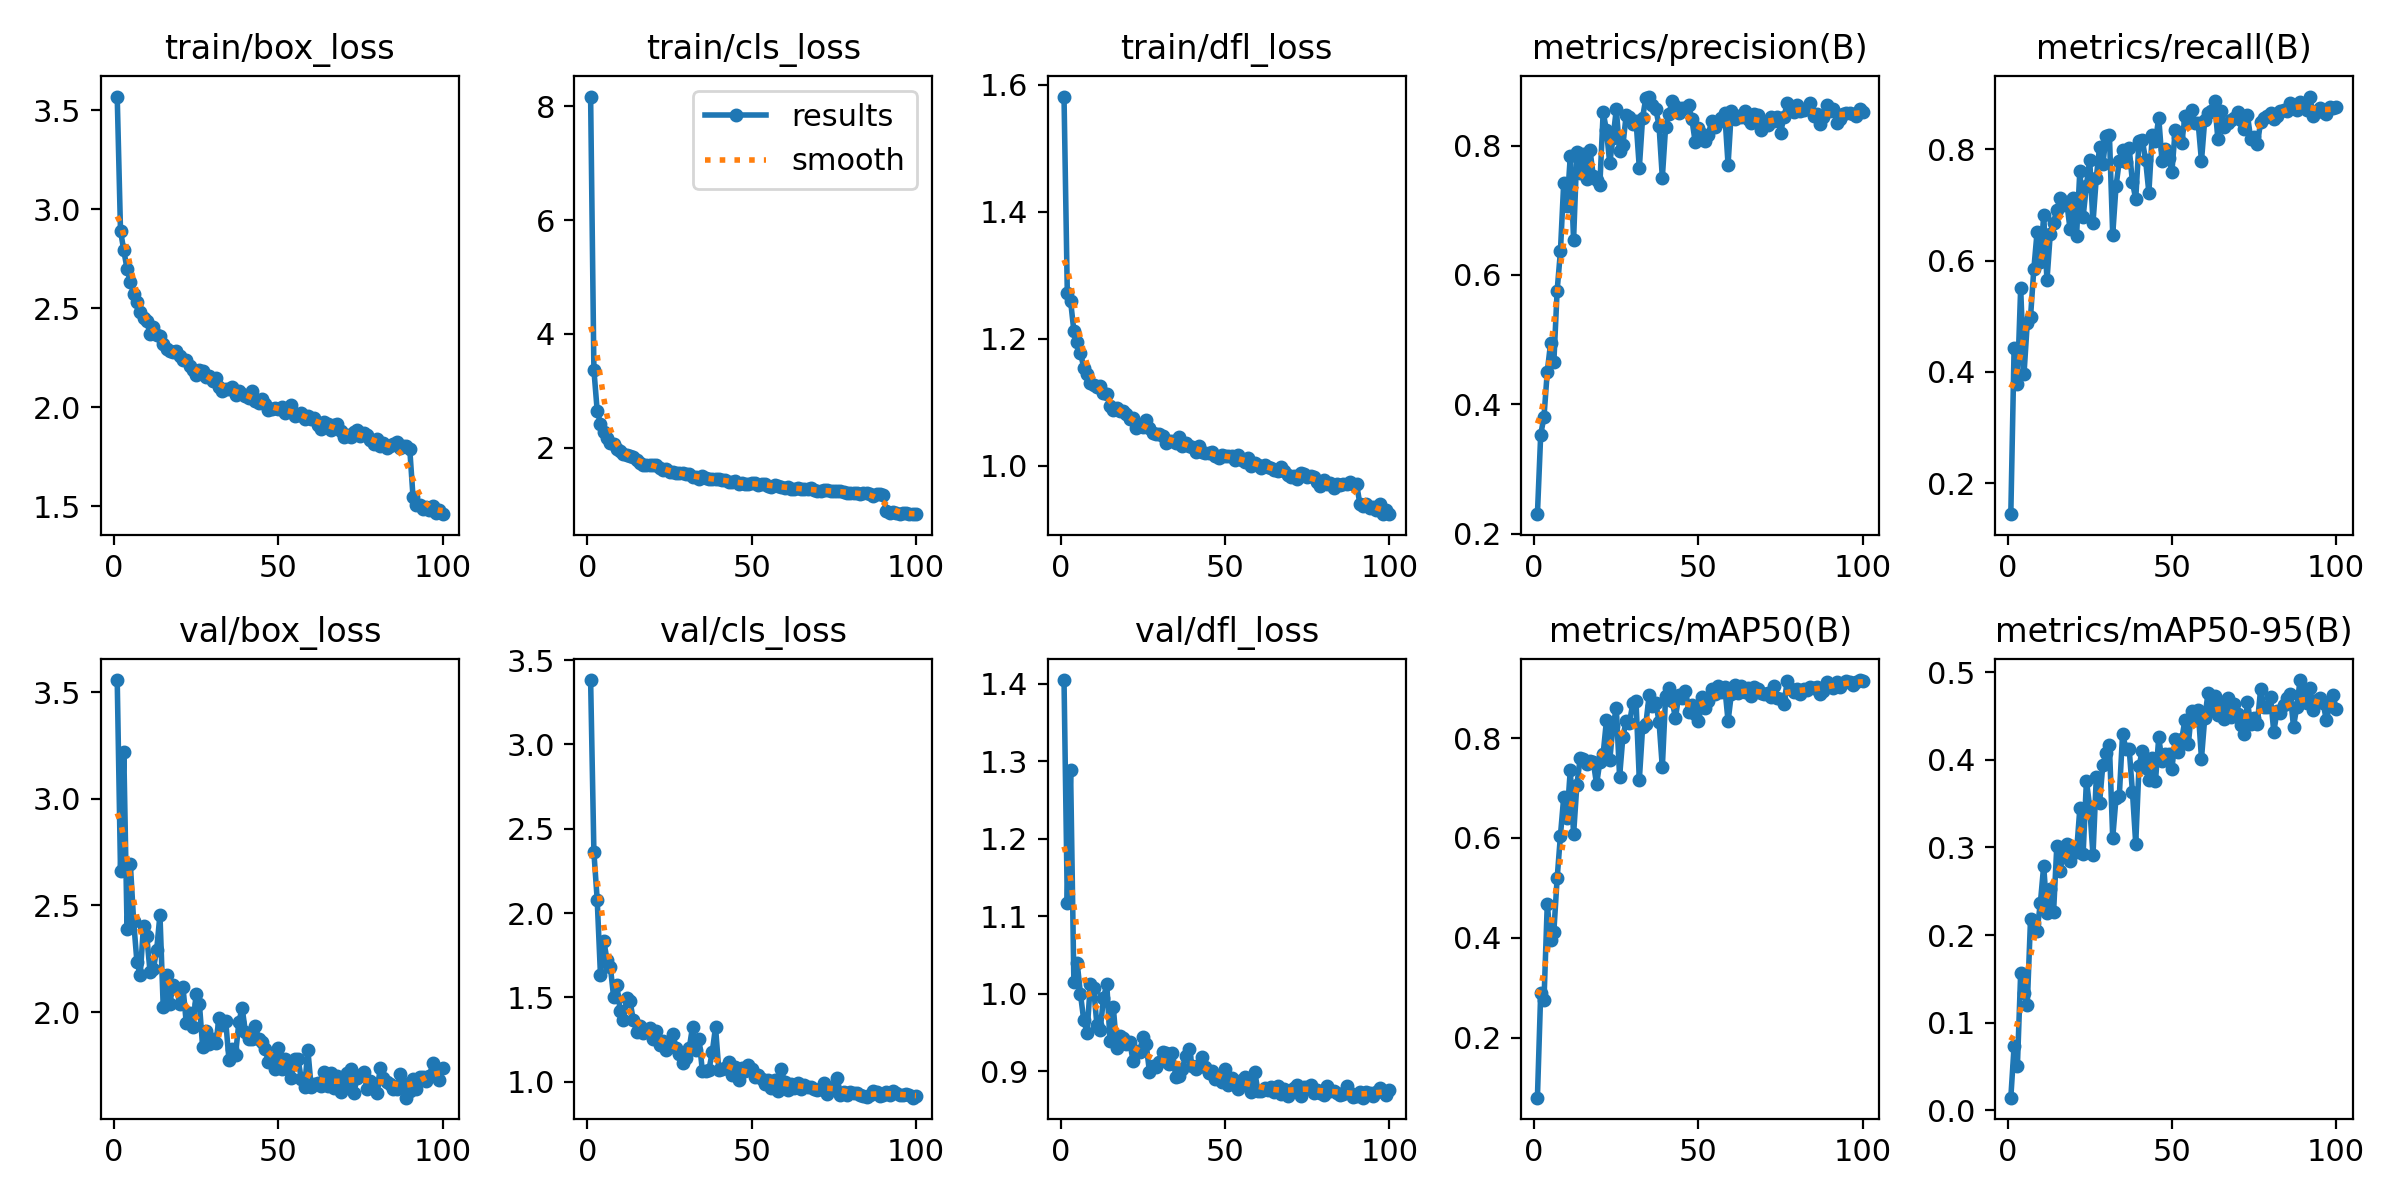

The file beside this chart, header and first rows:
epoch, time, train/box_loss, train/cls_loss, train/dfl_loss, metrics/precision(B), metrics/recall(B), metrics/mAP50(B), metrics/mAP50-95(B), val/box_loss, val/cls_loss, val/dfl_loss, lr/pg0, lr/pg1, lr/pg2
1, 58.42, 3.569, 8.169, 1.581, 0.23, 0.1439, 0.0803, 0.01429, 3.556, 3.381, 1.405, 0.0006634, 0.0006634, 0.0006634
2, 112.3, 2.891, 3.369, 1.273, 0.3529, 0.4432, 0.2906, 0.07328, 2.662, 2.36, 1.117, 0.001317, 0.001317, 0.001317
3, 165.4, 2.792, 2.654, 1.259, 0.3806, 0.3788, 0.2752, 0.05041, 3.22, 2.08, 1.289, 0.001957, 0.001957, 0.001957
4, 219.6, 2.698, 2.427, 1.212, 0.4506, 0.5505, 0.4683, 0.1568, 2.39, 1.631, 1.015, 0.001941, 0.001941, 0.001941
5, 272.9, 2.632, 2.271, 1.195, 0.4942, 0.3952, 0.3954, 0.1336, 2.693, 1.837, 1.04, 0.001921, 0.001921, 0.001921
6, 326, 2.573, 2.169, 1.178, 0.4652, 0.4874, 0.4125, 0.1197, 2.426, 1.72, 0.9995, 0.001901, 0.001901, 0.001901
7, 380.1, 2.532, 2.088, 1.155, 0.5759, 0.4989, 0.5191, 0.2183, 2.235, 1.683, 0.9659, 0.001881, 0.001881, 0.001881
8, 434.2, 2.483, 2.062, 1.145, 0.6363, 0.5846, 0.6046, 0.2135, 2.175, 1.503, 0.9495, 0.001861, 0.001861, 0.001861
9, 487.7, 2.45, 1.982, 1.13, 0.7426, 0.652, 0.6817, 0.2051, 2.405, 1.573, 1.012, 0.001842, 0.001842, 0.001842
10, 541.2, 2.434, 1.946, 1.127, 0.706, 0.5972, 0.641, 0.2369, 2.356, 1.421, 1.008, 0.001822, 0.001822, 0.001822
11, 594.5, 2.368, 1.885, 1.124, 0.7835, 0.6818, 0.7363, 0.2791, 2.186, 1.366, 0.9601, 0.001802, 0.001802, 0.001802
12, 647, 2.404, 1.876, 1.126, 0.6544, 0.5644, 0.6072, 0.2256, 2.201, 1.498, 0.9531, 0.001782, 0.001782, 0.001782
13, 699.9, 2.366, 1.864, 1.114, 0.7894, 0.6485, 0.7056, 0.2525, 2.291, 1.477, 0.9939, 0.001762, 0.001762, 0.001762
14, 751.8, 2.358, 1.849, 1.113, 0.758, 0.6679, 0.7594, 0.2258, 2.456, 1.364, 1.013, 0.001743, 0.001743, 0.001743
15, 804.3, 2.32, 1.791, 1.094, 0.7875, 0.6919, 0.7577, 0.3021, 2.022, 1.298, 0.939, 0.001723, 0.001723, 0.001723
16, 856.7, 2.295, 1.734, 1.088, 0.7489, 0.7118, 0.749, 0.2727, 2.175, 1.332, 0.9827, 0.001703, 0.001703, 0.001703
17, 908.7, 2.283, 1.699, 1.092, 0.7928, 0.6995, 0.7542, 0.2965, 2.04, 1.287, 0.9297, 0.001683, 0.001683, 0.001683
18, 961.5, 2.279, 1.706, 1.086, 0.7532, 0.7058, 0.7525, 0.3036, 2.128, 1.299, 0.9447, 0.001663, 0.001663, 0.001663
19, 1014, 2.283, 1.707, 1.087, 0.7474, 0.6576, 0.7074, 0.2843, 2.114, 1.318, 0.9432, 0.001644, 0.001644, 0.001644
20, 1066, 2.258, 1.699, 1.082, 0.7397, 0.7134, 0.7528, 0.2996, 2.039, 1.251, 0.9347, 0.001624, 0.001624, 0.001624
21, 1118, 2.237, 1.692, 1.074, 0.8516, 0.6447, 0.7682, 0.295, 2.119, 1.302, 0.9373, 0.001604, 0.001604, 0.001604
22, 1170, 2.238, 1.652, 1.075, 0.8237, 0.7614, 0.8353, 0.3445, 1.949, 1.219, 0.9135, 0.001584, 0.001584, 0.001584
23, 1222, 2.207, 1.617, 1.059, 0.773, 0.6793, 0.7552, 0.2929, 1.997, 1.24, 0.926, 0.001564, 0.001564, 0.001564
24, 1274, 2.186, 1.635, 1.062, 0.8114, 0.7349, 0.8244, 0.3761, 1.93, 1.19, 0.9244, 0.001545, 0.001545, 0.001545
25, 1326, 2.162, 1.576, 1.06, 0.8563, 0.7816, 0.8598, 0.3462, 2.084, 1.221, 0.9445, 0.001525, 0.001525, 0.001525
26, 1379, 2.188, 1.585, 1.073, 0.792, 0.6683, 0.7229, 0.2912, 2.039, 1.284, 0.9344, 0.001505, 0.001505, 0.001505
27, 1431, 2.182, 1.551, 1.06, 0.8003, 0.7487, 0.8022, 0.38, 1.834, 1.2, 0.8987, 0.001485, 0.001485, 0.001485
28, 1483, 2.153, 1.561, 1.052, 0.8471, 0.8046, 0.8343, 0.3509, 1.909, 1.164, 0.907, 0.001465, 0.001465, 0.001465
29, 1535, 2.159, 1.551, 1.05, 0.8435, 0.774, 0.83, 0.3945, 1.851, 1.109, 0.9049, 0.001446, 0.001446, 0.001446
30, 1587, 2.131, 1.541, 1.05, 0.8333, 0.8245, 0.8692, 0.4074, 1.872, 1.143, 0.9111, 0.001426, 0.001426, 0.001426
31, 1640, 2.148, 1.535, 1.047, 0.8388, 0.8258, 0.8738, 0.4164, 1.855, 1.198, 0.9246, 0.001406, 0.001406, 0.001406
32, 1692, 2.104, 1.493, 1.036, 0.7653, 0.6465, 0.7162, 0.3108, 1.973, 1.326, 0.923, 0.001386, 0.001386, 0.001386
33, 1744, 2.084, 1.489, 1.039, 0.8434, 0.7336, 0.8214, 0.3562, 1.938, 1.19, 0.9093, 0.001366, 0.001366, 0.001366
34, 1796, 2.092, 1.45, 1.039, 0.874, 0.7797, 0.829, 0.3584, 1.959, 1.253, 0.9236, 0.001347, 0.001347, 0.001347
35, 1847, 2.09, 1.499, 1.036, 0.8759, 0.7992, 0.8855, 0.43, 1.775, 1.064, 0.8927, 0.001327, 0.001327, 0.001327
36, 1901, 2.104, 1.475, 1.045, 0.8627, 0.7773, 0.8647, 0.4125, 1.827, 1.063, 0.8939, 0.001307, 0.001307, 0.001307
37, 1954, 2.063, 1.454, 1.032, 0.8572, 0.803, 0.8708, 0.4128, 1.8, 1.072, 0.903, 0.001287, 0.001287, 0.001287
38, 2007, 2.082, 1.45, 1.037, 0.8308, 0.7412, 0.8328, 0.3635, 1.951, 1.175, 0.9197, 0.001267, 0.001267, 0.001267
39, 2061, 2.069, 1.449, 1.032, 0.7505, 0.7109, 0.7412, 0.3044, 2.02, 1.325, 0.929, 0.001248, 0.001248, 0.001248
40, 2114, 2.055, 1.449, 1.029, 0.8291, 0.8144, 0.8834, 0.3928, 1.907, 1.069, 0.9069, 0.001228, 0.001228, 0.001228
41, 2167, 2.048, 1.431, 1.022, 0.8487, 0.8169, 0.8993, 0.4107, 1.874, 1.078, 0.903, 0.001208, 0.001208, 0.001208
42, 2221, 2.084, 1.445, 1.031, 0.8693, 0.7811, 0.8734, 0.3903, 1.873, 1.079, 0.9077, 0.001188, 0.001188, 0.001188
43, 2273, 2.03, 1.401, 1.022, 0.8616, 0.7222, 0.84, 0.3767, 1.935, 1.117, 0.9181, 0.001168, 0.001168, 0.001168
44, 2326, 2.023, 1.405, 1.021, 0.8501, 0.8258, 0.8861, 0.4017, 1.875, 1.043, 0.9058, 0.001149, 0.001149, 0.001149
45, 2379, 2.042, 1.42, 1.02, 0.8586, 0.8144, 0.8806, 0.3754, 1.858, 1.09, 0.8972, 0.001129, 0.001129, 0.001129
46, 2431, 2.016, 1.365, 1.022, 0.8583, 0.8573, 0.895, 0.4256, 1.827, 1.014, 0.9004, 0.001109, 0.001109, 0.001109
47, 2484, 1.984, 1.378, 1.016, 0.8629, 0.779, 0.8531, 0.3983, 1.765, 1.084, 0.8899, 0.001089, 0.001089, 0.001089
48, 2536, 1.99, 1.365, 1.012, 0.8404, 0.8005, 0.8652, 0.4064, 1.783, 1.061, 0.8927, 0.001069, 0.001069, 0.001069
49, 2589, 1.997, 1.368, 1.017, 0.8054, 0.7853, 0.8484, 0.4068, 1.734, 1.098, 0.8856, 0.00105, 0.00105, 0.00105
50, 2643, 1.989, 1.385, 1.015, 0.8268, 0.7595, 0.8345, 0.3894, 1.832, 1.075, 0.902, 0.00103, 0.00103, 0.00103
51, 2695, 2.002, 1.383, 1.016, 0.818, 0.8346, 0.8818, 0.4239, 1.735, 1.028, 0.8817, 0.00101, 0.00101, 0.00101
52, 2748, 1.973, 1.347, 1.015, 0.8069, 0.8233, 0.8607, 0.4086, 1.779, 1.042, 0.8916, 0.0009902, 0.0009902, 0.0009902
53, 2802, 1.983, 1.367, 1.009, 0.817, 0.8115, 0.8739, 0.4238, 1.734, 1.014, 0.8856, 0.0009704, 0.0009704, 0.0009704
54, 2856, 2.014, 1.369, 1.017, 0.8381, 0.8599, 0.8975, 0.446, 1.692, 0.9892, 0.877, 0.0009506, 0.0009506, 0.0009506
55, 2909, 1.957, 1.333, 1.01, 0.8287, 0.8493, 0.8877, 0.418, 1.781, 1.014, 0.8882, 0.0009308, 0.0009308, 0.0009308
56, 2962, 1.963, 1.311, 1.006, 0.8364, 0.8714, 0.9035, 0.4556, 1.779, 0.9647, 0.8925, 0.000911, 0.000911, 0.000911
57, 3016, 1.972, 1.352, 1.012, 0.842, 0.8478, 0.892, 0.446, 1.687, 1.013, 0.8808, 0.0008912, 0.0008912, 0.0008912
58, 3070, 1.942, 1.329, 1, 0.85, 0.8472, 0.9023, 0.4571, 1.648, 0.9428, 0.873, 0.0008714, 0.0008714, 0.0008714
59, 3123, 1.954, 1.317, 1.004, 0.7703, 0.7793, 0.8338, 0.4014, 1.823, 1.074, 0.8992, 0.0008516, 0.0008516, 0.0008516
60, 3176, 1.94, 1.303, 1.002, 0.8541, 0.8535, 0.8884, 0.448, 1.649, 0.9985, 0.8744, 0.0008318, 0.0008318, 0.0008318
... 40 more rows
